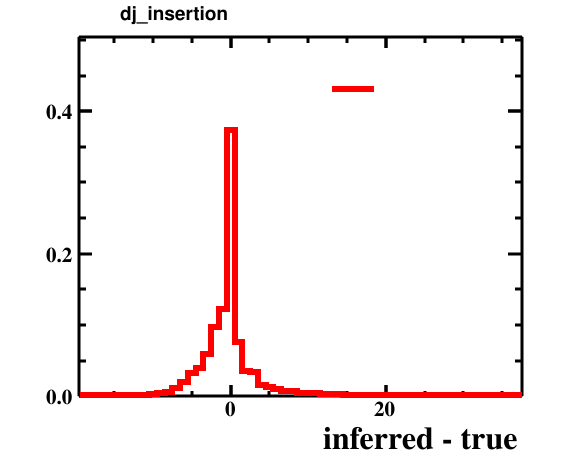

The table this chart was drawn from, first rows:
bin_low_edge, contents, xtitle, binlabel
-20.5, 0.0, inferred - true, 
-19.5, 0.0002, inferred - true, 
-18.5, 9.999999747378752e-05, inferred - true, 
-17.5, 0.0003, inferred - true, 
-16.5, 0.0006, inferred - true, 
-15.5, 0.001, inferred - true, 
-14.5, 0.0006, inferred - true, 
-13.5, 0.0003, inferred - true, 
-12.5, 0.0017, inferred - true, 
-11.5, 0.0018, inferred - true, 
-10.5, 0.0033, inferred - true, 
-9.5, 0.0044, inferred - true, 
-8.5, 0.0061, inferred - true, 
-7.5, 0.0109, inferred - true, 
-6.5, 0.0195, inferred - true, 
-5.5, 0.0329, inferred - true, 
-4.5, 0.0389, inferred - true, 
-3.5, 0.0594, inferred - true, 
-2.5, 0.0975, inferred - true, 
-1.5, 0.1227, inferred - true, 
-0.5, 0.3732, inferred - true, 
0.5, 0.0754, inferred - true, 
1.5, 0.0348, inferred - true, 
2.5, 0.0345, inferred - true, 
3.5, 0.0161, inferred - true, 
4.5, 0.0125, inferred - true, 
5.5, 0.0101, inferred - true, 
6.5, 0.0069, inferred - true, 
7.5, 0.0073, inferred - true, 
8.5, 0.0045, inferred - true, 
9.5, 0.0047, inferred - true, 
10.5, 0.0041, inferred - true, 
11.5, 0.0026, inferred - true, 
12.5, 0.0023, inferred - true, 
13.5, 0.0033, inferred - true, 
14.5, 0.0007, inferred - true, 
15.5, 0.0009, inferred - true, 
16.5, 0.0007, inferred - true, 
17.5, 0.0009, inferred - true, 
18.5, 0.0004, inferred - true, 
19.5, 0.0003, inferred - true, 
20.5, 0.0003, inferred - true, 
21.5, 9.999999747378752e-05, inferred - true, 
22.5, 0.0004, inferred - true, 
23.5, 0.0002, inferred - true, 
24.5, 0.0, inferred - true, 
25.5, 0.0, inferred - true, 
26.5, 0.0, inferred - true, 
27.5, 0.0, inferred - true, 
28.5, 0.0002, inferred - true, 
29.5, 0.0, inferred - true, 
30.5, 0.0002, inferred - true, 
31.5, 0.0, inferred - true, 
32.5, 9.999999747378752e-05, inferred - true, 
33.5, 0.0, inferred - true, 
34.5, 0.0, inferred - true, 
35.5, 0.0, inferred - true, 
36.5, 9.999999747378752e-05, inferred - true, 
37.5, 0.0, inferred - true, 
